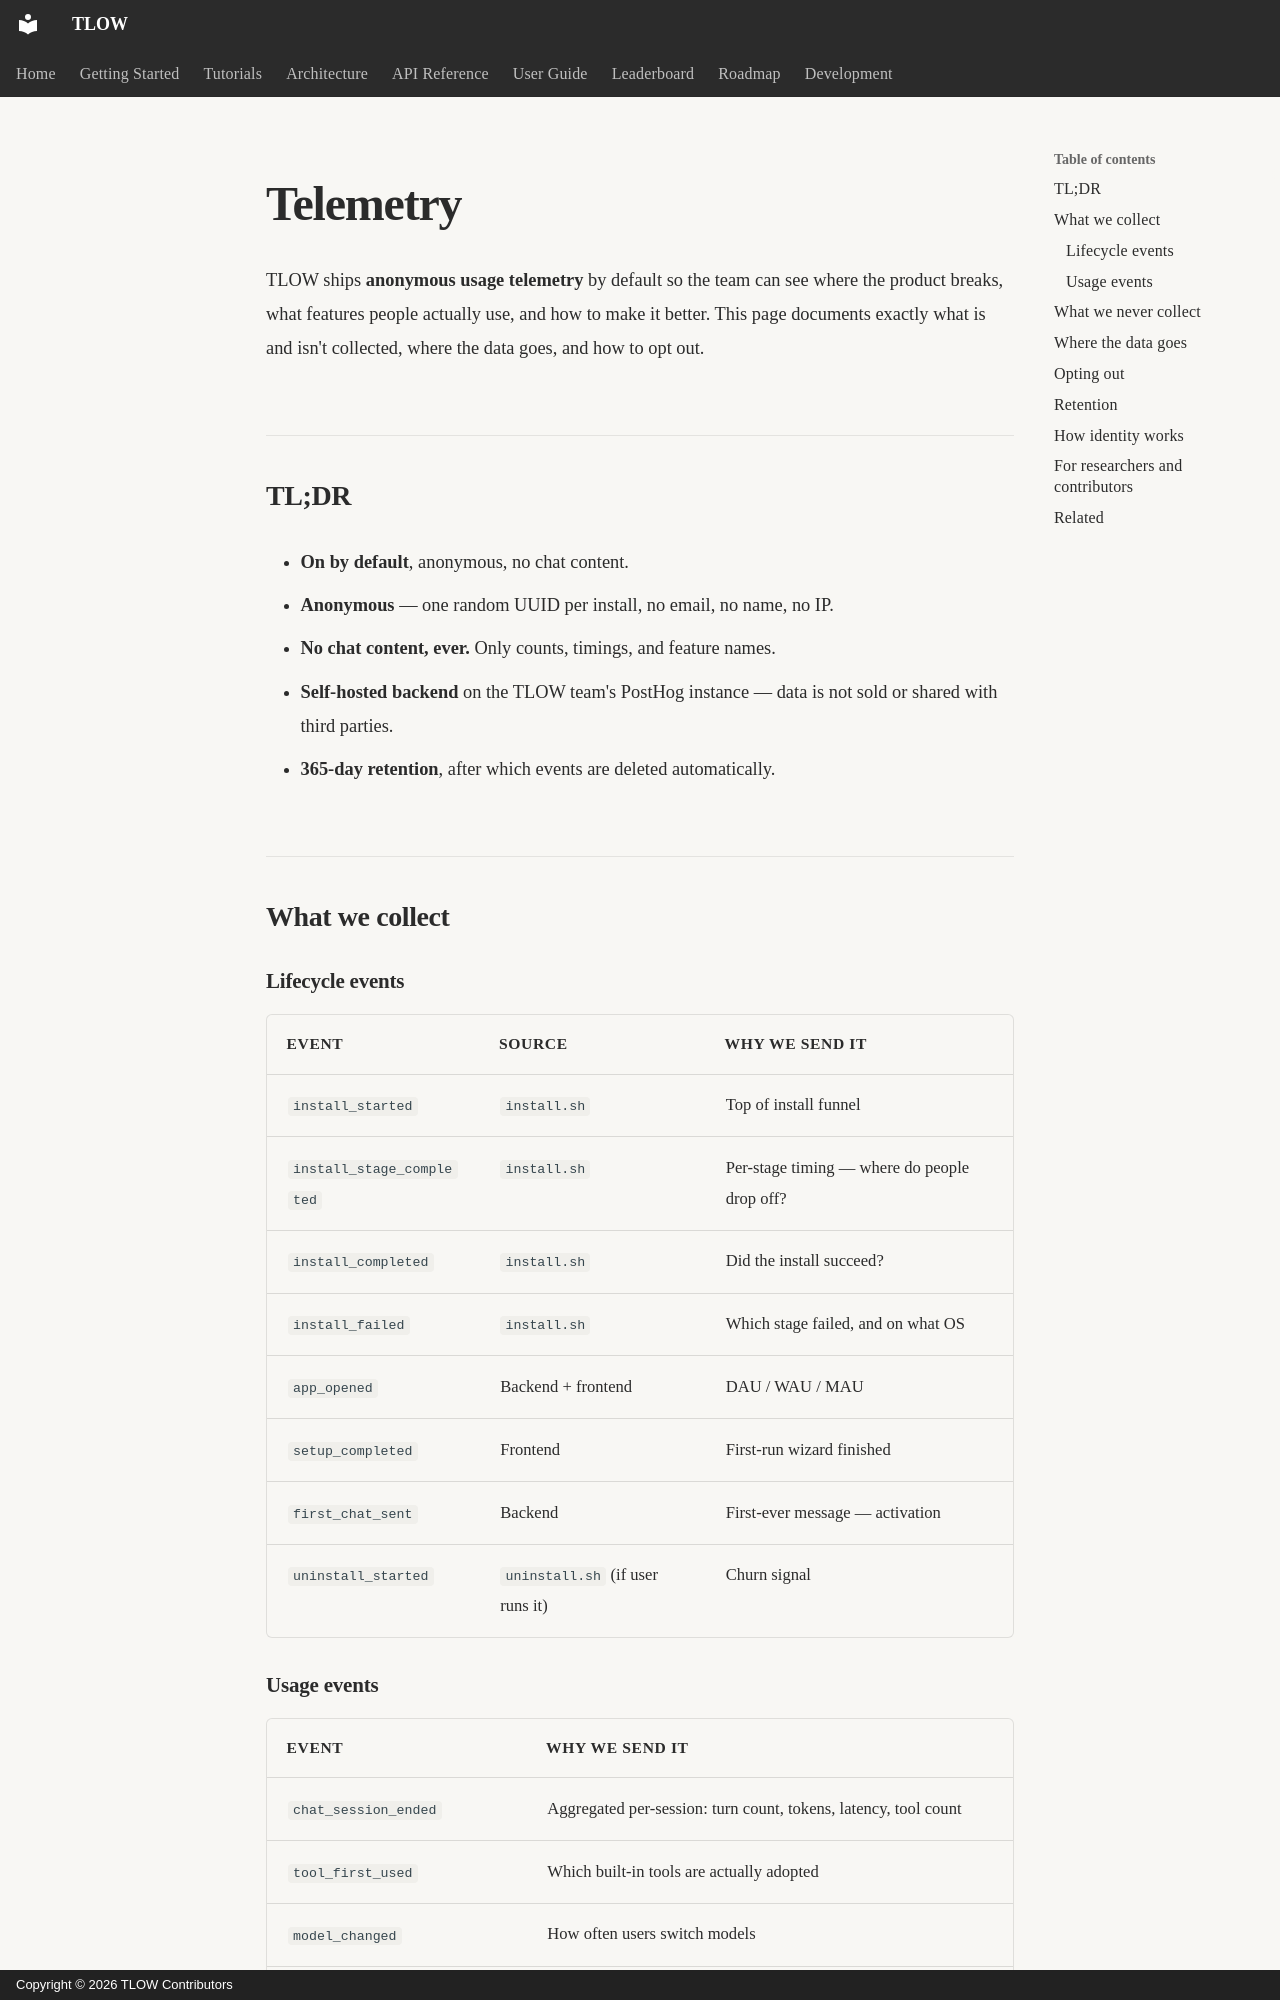

repository: MrTate36/tlow · page: telemetry/index.html · generator: mkdocs · copyright: Copyright © 2026 TLOW Contributors

# Telemetry

TLOW ships **anonymous usage telemetry** by default so the team can
see where the product breaks, what features people actually use, and
how to make it better. This page documents exactly what is and isn't
collected, where the data goes, and how to opt out.

## TL;DR

- **On by default**, anonymous, no chat content.
- **Anonymous** — one random UUID per install, no email, no name, no IP.
- **No chat content, ever.** Only counts, timings, and feature names.
- **Self-hosted backend** on the TLOW team's PostHog instance —
  data is not sold or shared with third parties.
- **365-day retention**, after which events are deleted automatically.

## What we collect

### Lifecycle events

| Event | Source | Why we send it |
|---|---|---|
| `install_started` | `install.sh` | Top of install funnel |
| `install_stage_completed` | `install.sh` | Per-stage timing — where do people drop off? |
| `install_completed` | `install.sh` | Did the install succeed? |
| `install_failed` | `install.sh` | Which stage failed, and on what OS |
| `app_opened` | Backend + frontend | DAU / WAU / MAU |
| `setup_completed` | Frontend | First-run wizard finished |
| `first_chat_sent` | Backend | First-ever message — activation |
| `uninstall_started` | `uninstall.sh` (if user runs it) | Churn signal |
